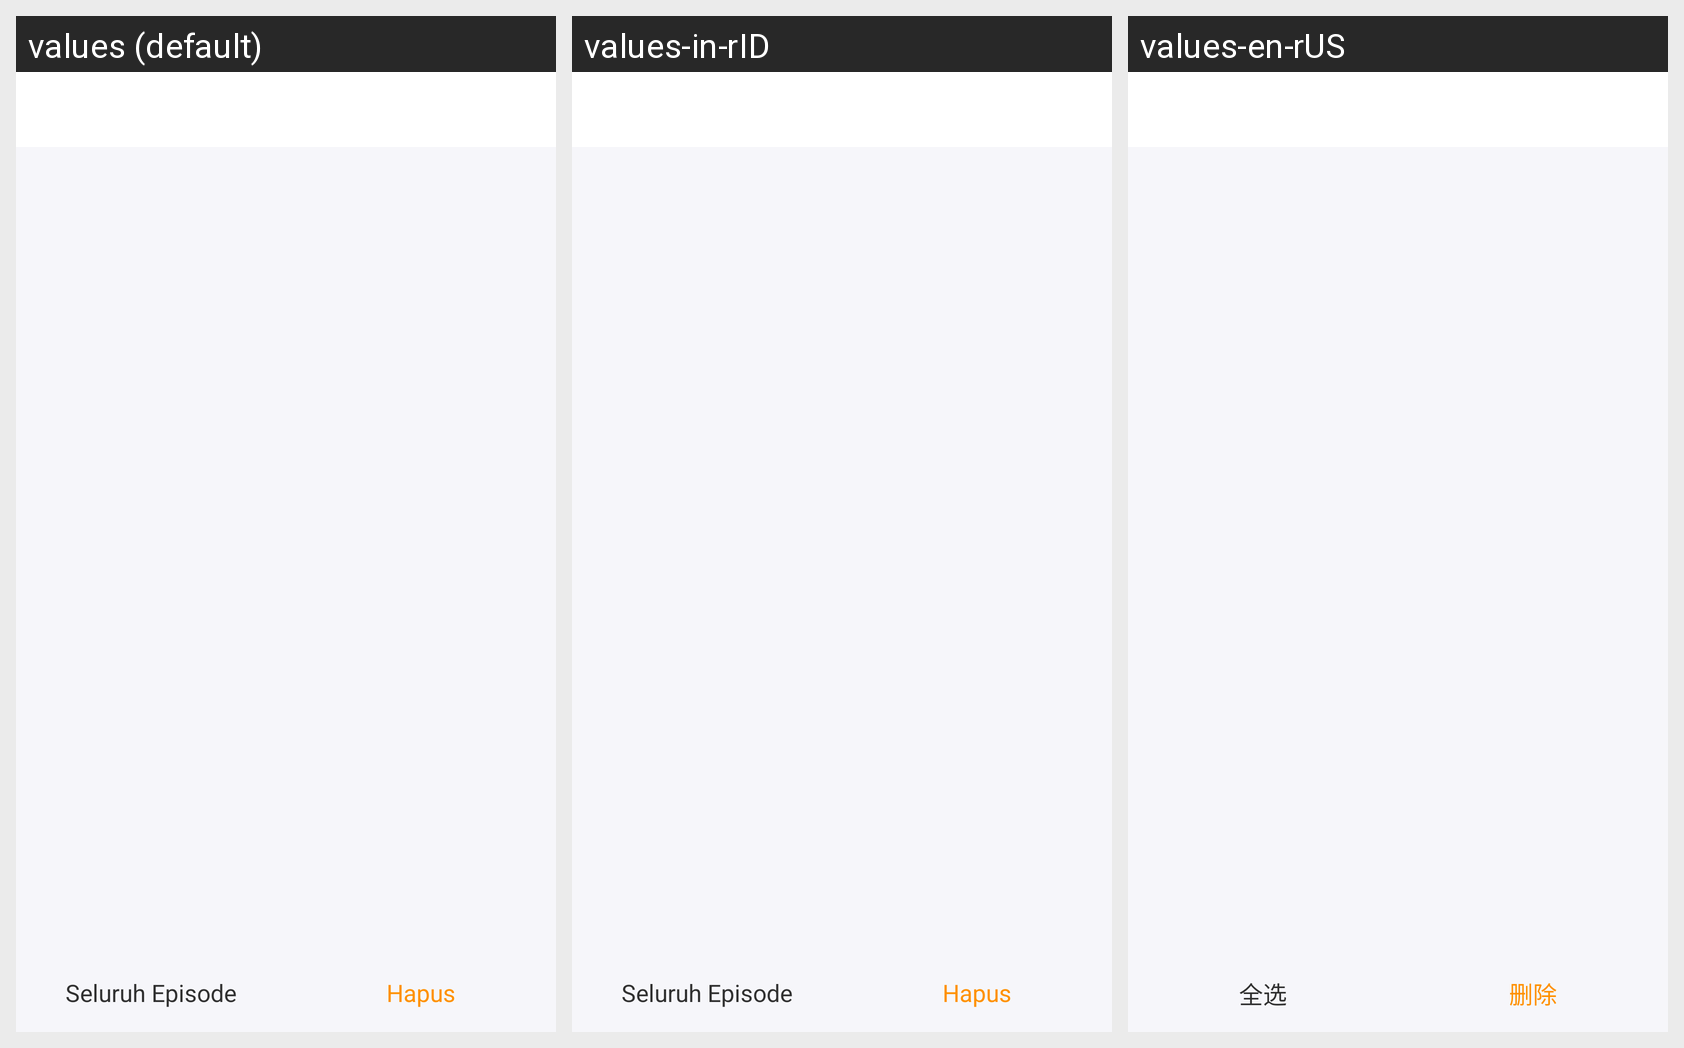

For this localized Android screen grid, give each drawn string resource with its value in every locale shown.
Android screen res/layout/activity_long_delete.xml rendered under 3 locales, left to right: values (default), values-in-rID, values-en-rUS. Device: Nexus 5 (rendered at 1080×1920; each locale shown at half size, 540×960, under a caption strip naming it); theme AppTheme.
Strings drawn on this screen, with the default value and each locale's value (text and hints the layout hard-codes, and strings that could not be matched under every locale, appear in the picture but are not listed):

LongDeleteActivity_select_all
  values: Seluruh Episode
  values-in-rID: Seluruh Episode
  values-en-rUS: 全选

LongDeleteActivity_select_delete
  values: Hapus
  values-in-rID: Hapus
  values-en-rUS: 删除
